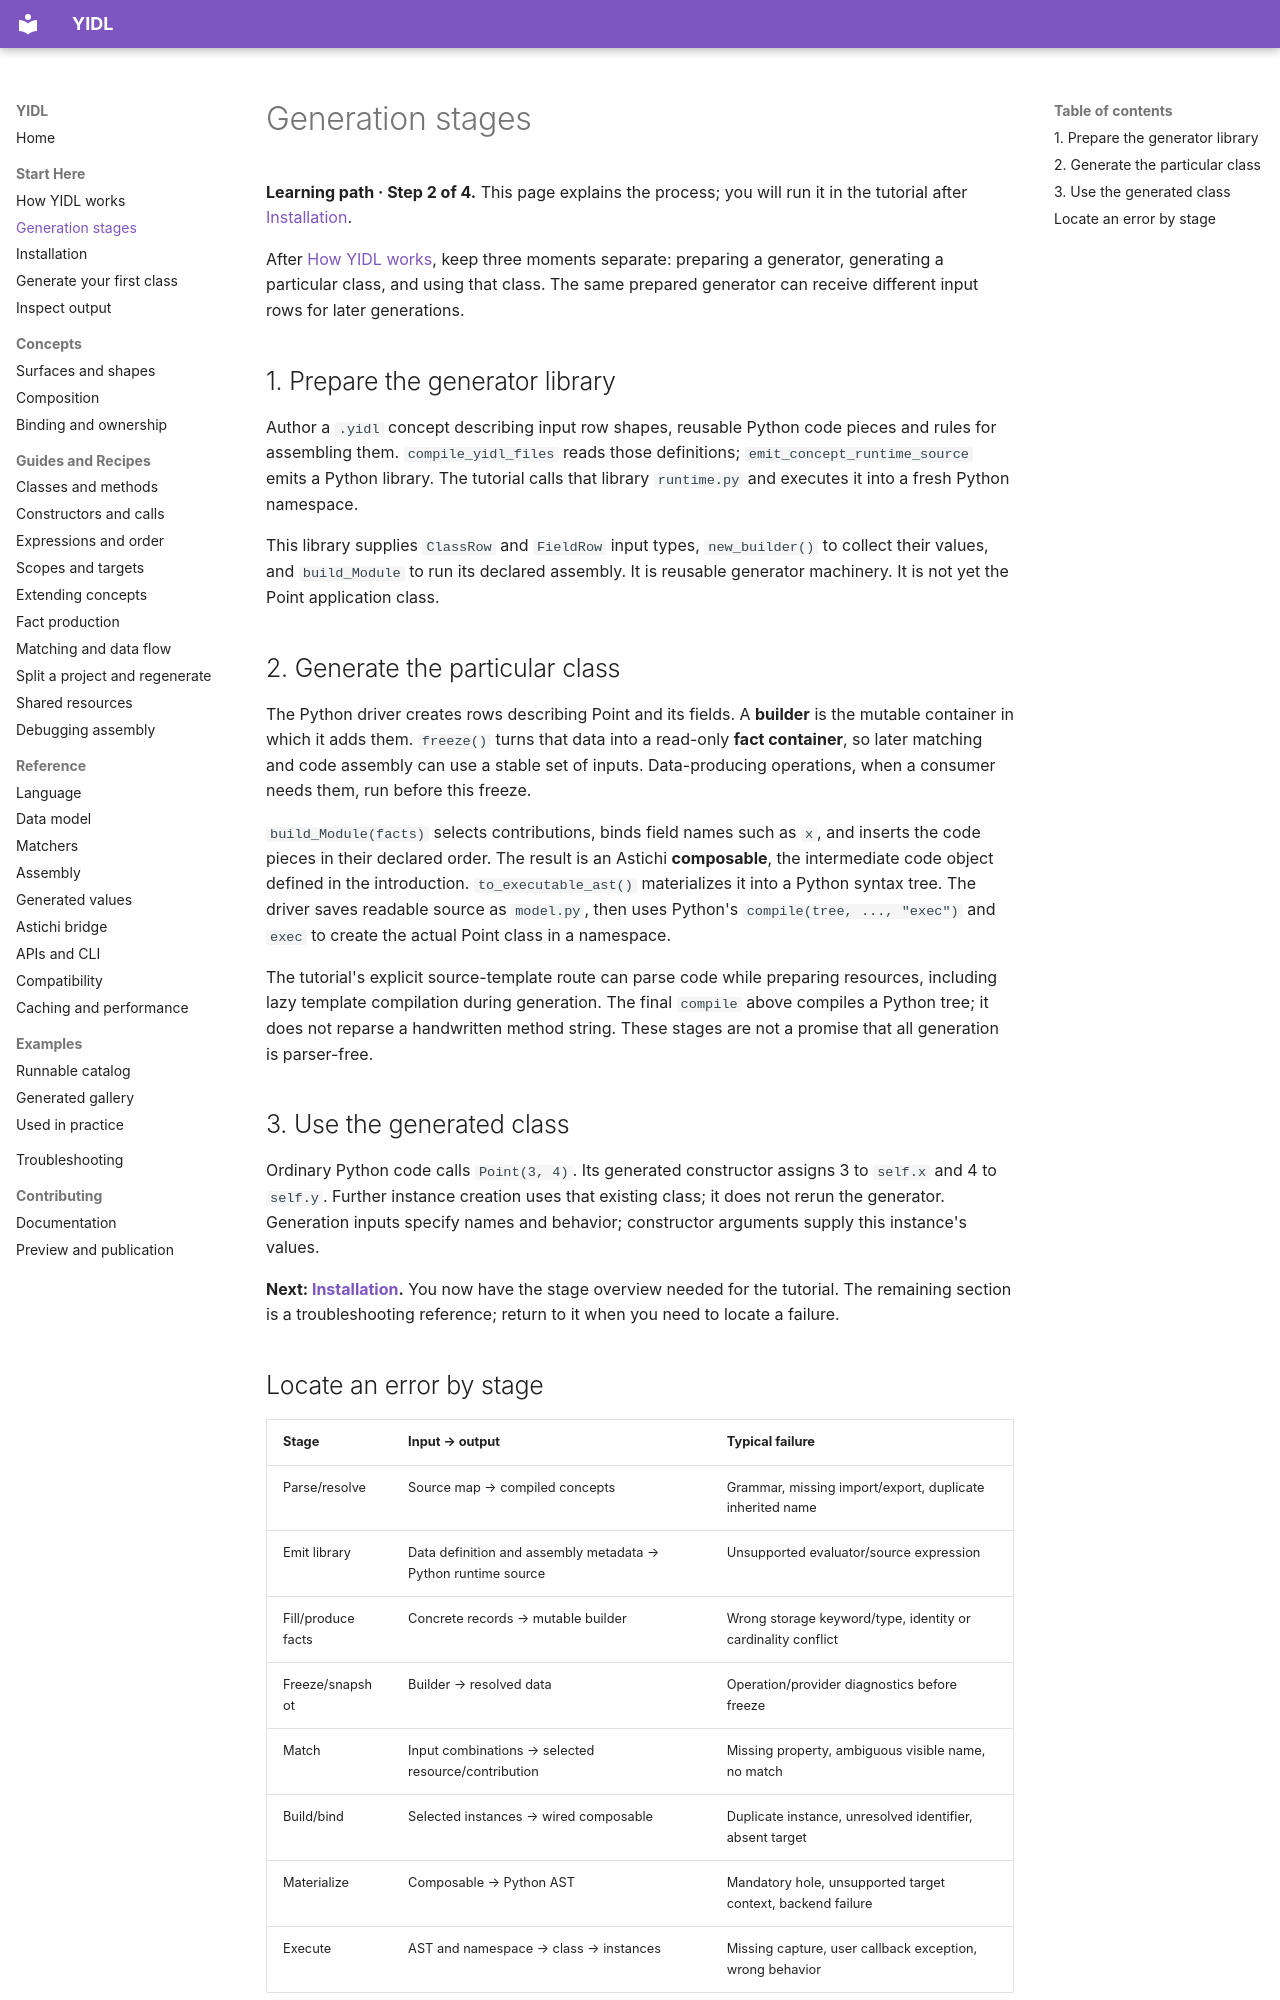

repository: owebeeone/yidl · page: concepts/generation-pipeline/index.html · generator: mkdocs

# Generation stages

**Learning path · Step 2 of 4.** This page explains the process; you will run it
in the tutorial after [Installation](../start/install.md).

After [How YIDL works](model.md), keep three moments separate: preparing a
generator, generating a particular class, and using that class. The same
prepared generator can receive different input rows for later generations.

## 1. Prepare the generator library

Author a `.yidl` concept describing input row shapes, reusable Python code pieces
and rules for assembling them. `compile_yidl_files` reads those definitions;
`emit_concept_runtime_source` emits a Python library. The tutorial calls that
library `runtime.py` and executes it into a fresh Python namespace.

This library supplies `ClassRow` and `FieldRow` input types, `new_builder()` to
collect their values, and `build_Module` to run its declared assembly. It is
reusable generator machinery. It is not yet the Point application class.

## 2. Generate the particular class

The Python driver creates rows describing Point and its fields. A **builder**
is the mutable container in which it adds them. `freeze()` turns that data into
a read-only **fact container**, so later matching and code assembly can use a
stable set of inputs. Data-producing operations, when a consumer needs them,
run before this freeze.

`build_Module(facts)` selects contributions, binds field names such as `x`, and
inserts the code pieces in their declared order. The result is an Astichi
**composable**, the intermediate code object defined in the introduction.
`to_executable_ast()` materializes it into a Python syntax tree. The driver saves
readable source as `model.py`, then uses Python's `compile(tree, ..., "exec")`
and `exec` to create the actual Point class in a namespace.

The tutorial's explicit source-template route can parse code while preparing
resources, including lazy template compilation during generation. The final
`compile` above compiles a Python tree; it does not reparse a handwritten method
string. These stages are not a promise that all generation is parser-free.

## 3. Use the generated class

Ordinary Python code calls `Point(3, 4)`. Its generated constructor assigns 3 to
`self.x` and 4 to `self.y`. Further instance creation uses that existing class;
it does not rerun the generator. Generation inputs specify names and behavior;
constructor arguments supply this instance's values.

**Next: [Installation](../start/install.md).** You now have the stage overview
needed for the tutorial. The remaining section is a troubleshooting reference;
return to it when you need to locate a failure.
